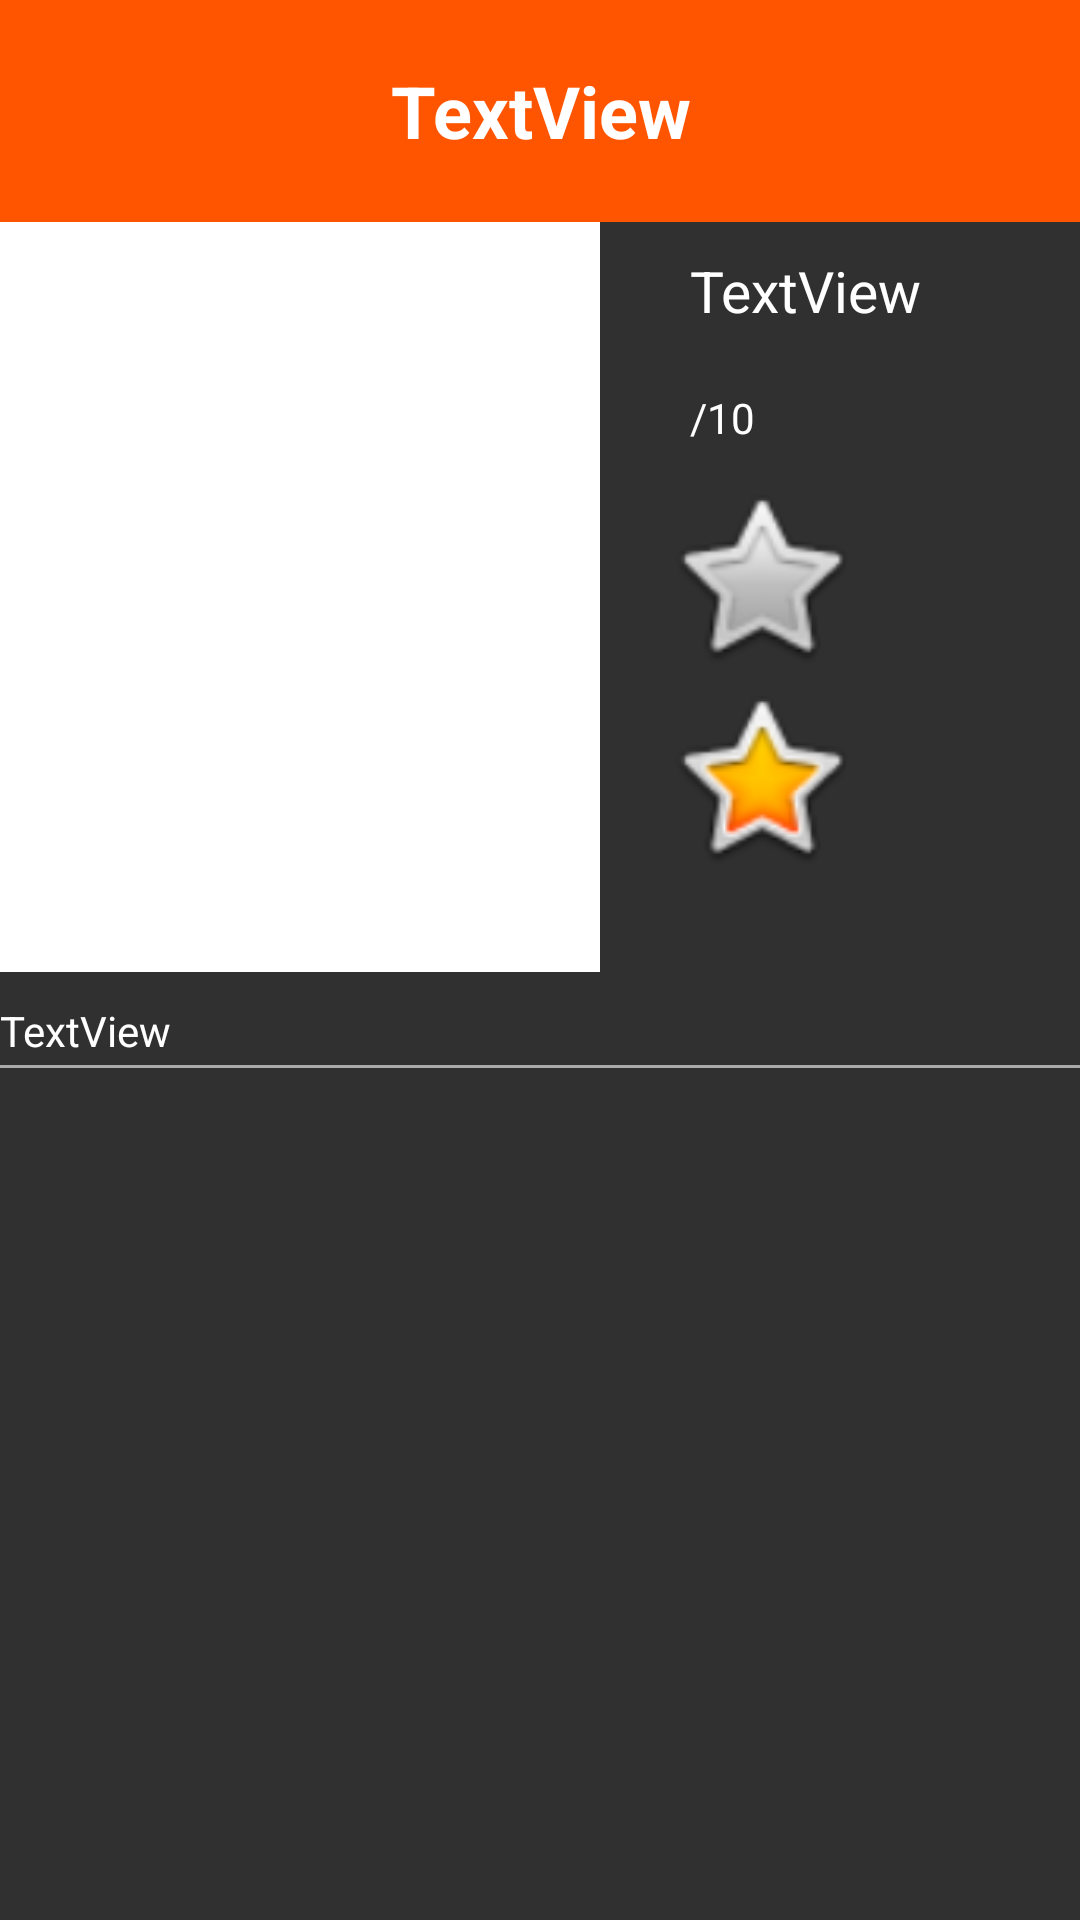

Android layout source for this screen:
<!-- AndroidManifest.xml: application theme AppTheme -->
<!-- res/layout/fragment_main.xml -->
<?xml version="1.0" encoding="utf-8"?>
<LinearLayout android:id="@+id/activity_details_"
    android:layout_width="match_parent"
    android:layout_height="match_parent"
    android:orientation="vertical"
    xmlns:android="http://schemas.android.com/apk/res/android"
    xmlns:app="http://schemas.android.com/apk/res-auto"
    android:background="?android:attr/windowBackground">
        


        <TextView
            android:text="TextView"
            android:layout_width="match_parent"
            android:layout_height="74dp"
            android:id="@+id/movieName"
            android:textAppearance="@style/TextAppearance.AppCompat"
            android:textSize="24sp"
            android:textStyle="normal|bold"
            android:textAlignment="center"
            android:background="@color/colorPrimary"
            android:foregroundGravity="center"
            android:gravity="center"
            />
        <LinearLayout
            android:layout_width="match_parent"
            android:layout_height="wrap_content"
            >
            <ImageView
                android:layout_width="200dp"
                app:srcCompat="@android:color/background_light"
                android:id="@+id/imageView"
                android:layout_height="250dp"/>
            <LinearLayout
                android:layout_width="0dp"
                android:paddingLeft="20dp"
                android:layout_height="match_parent"
                android:orientation="vertical"

                android:layout_weight="1"
                android:weightSum="1">
                <TextView
                    android:layout_margin="10dp"
                    android:text="TextView"
                    android:layout_width="wrap_content"
                    android:layout_height="wrap_content"
                    android:id="@+id/releaseDate"
                    android:textSize="19sp"
                    android:layout_marginTop="35dp" />

                <TextView
                    android:layout_margin="10dp"
                    android:text="/10"
                    android:layout_width="66dp"
                    android:layout_height="wrap_content"
                    android:id="@+id/textView3"
                    />

                <Button
                    android:layout_width="67dp"
                    android:layout_height="67dp"
                    android:id="@+id/fav1"
                    style="@android:style/Widget.CompoundButton.Star"
                    android:background="@android:drawable/btn_star_big_off" />

                <Button
                    android:layout_width="67dp"
                    android:layout_height="67dp"
                    android:id="@+id/fav2"
                    style="@android:style/Widget.CompoundButton.Star"
                    android:background="@android:drawable/btn_star_big_on" />
            </LinearLayout>
        </LinearLayout>
        <TextView
            android:text="TextView"
            android:layout_width="match_parent"
            android:layout_height="wrap_content"
            android:id="@+id/synopsis"
            android:layout_marginTop="10dp" />
        <View
            android:layout_width="match_parent"
            android:layout_marginTop="2dp"
            android:layout_height="1dp"
            android:background="@android:color/darker_gray"/>
        <ListView
            android:layout_width="match_parent"
            android:background="?android:attr/windowBackground"
            android:id="@+id/trailer"
            style="@style/Base.Theme.AppCompat.Light.Dialog"
            android:layout_height="match_parent"
            android:theme="@style/AppTheme" />

        
            
            
            
            
            
            
            
            
            

        
            
            
            
            
            
            
        
    </LinearLayout>

<!-- resources referenced by this layout -->
<resources>
  <color name="colorPrimary">#ff5500</color>
  <style name="AppTheme" parent="Theme.AppCompat.NoActionBar">
          
  
          <item name="colorPrimary">@color/colorPrimary</item>
          <item name="colorPrimaryDark">@color/colorPrimaryDark</item>
          <item name="android:textColor">@android:color/white</item>
          <item name="colorAccent">@color/colorAccent</item>
      </style>
  <color name="colorPrimaryDark">#ff5500</color>
  <color name="colorAccent">#FF4081</color>
</resources>
